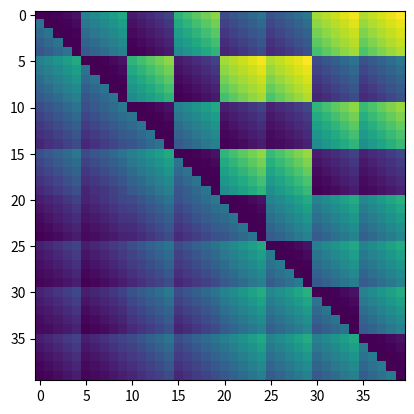
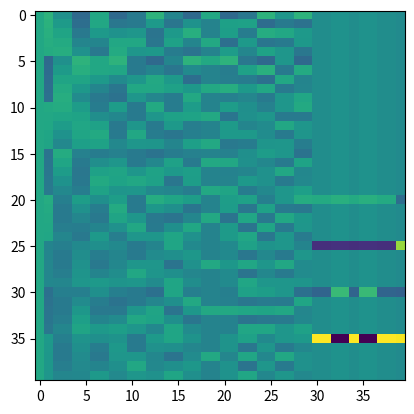
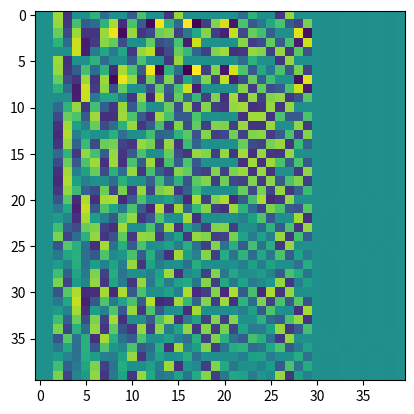
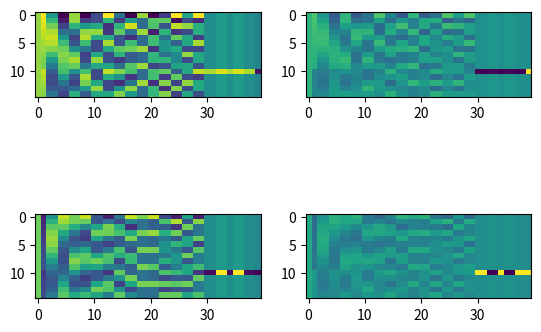
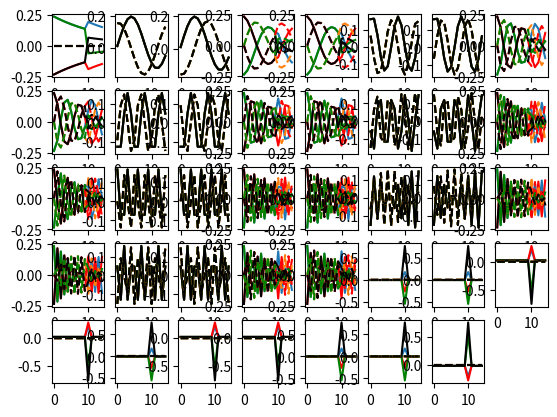

These charts were generated, in order, by the following Python code:
#!/usr/bin/env python3
# -*- coding: utf-8 -*-
"""
Created on Tue Mar 19 14:57:22 2019

@author: veronikasamborska
"""
# =============================================================================
# State space of the generalisation task
# =============================================================================


import numpy as np
from scipy.linalg import expm
import matplotlib.pyplot as plt

# State Space of the task
states = 5
n = 40
DD = np.zeros((n,n))
ones =  np.ones(n)
indices_empty = [4,9,14,19,24,29,34,39]
ones[indices_empty] = 0 
np.fill_diagonal(DD[:,1:], ones)

com = 0 #change of mind - if zero the probability of startining in initiation state 1 and moving to choice state 2 is zero
rewprob = 0.75  #prob of moving to rewarded state
Stay_rew = 0.8
Stay_nr = 0.4
 

DD[states-1,2*states] = 1-com
DD[2*states-1,3*states] = 1-com

DD[3*states-1,4*states] = rewprob
DD[3*states-1,5*states] = 1-rewprob
DD[4*states-1,6*states] = rewprob
DD[4*states-1,7*states] = 1-rewprob;
 
DD[5*states-1,0] = Stay_rew
DD[5*states-1,states] = 1-Stay_rew

DD[6*states-1,0] = Stay_nr
DD[6*states-1,states] = 1-Stay_nr;
 
DD[7*states-1,0] = 1-Stay_rew
DD[7*states-1,states] = Stay_rew
DD[8*states-1,0] = 1-Stay_nr
DD[8*states-1,states] = Stay_nr


Areward_ind = np.concatenate([np.arange(0,states) ,np.arange(2*states,3*states),np.arange(4*states,5*states)], axis =0)

Anoreward_ind = np.concatenate([np.arange(0,states) ,np.arange(2*states,3*states),np.arange(5*states,6*states)], axis =0)

Breward_ind = np.concatenate([np.arange(states,2*states) ,np.arange(3*states,states*4),np.arange(6*states,7*states)], axis =0)

Bnoreward_ind = np.concatenate([np.arange(states,2*states) ,np.arange(3*states,4*states),np.arange(7*states,8*states)], axis =0)


w,v=np.linalg.eig(1-DD)
plt.figure(1)
plt.imshow(-np.log(expm(DD)))
plt.figure(2)
plt.imshow(v.real)
plt.figure(3)
plt.imshow(v.imag)

plt.figure(4)
plt.subplot(2,2,1)
plt.imshow(v.real[Areward_ind,:])
plt.subplot(2,2,2)
plt.imshow(v.real[Anoreward_ind,:])
plt.subplot(2,2,3)
plt.imshow(v.real[Breward_ind,:])
plt.subplot(2,2,4)
plt.imshow(v.real[Bnoreward_ind,:])

v.conjugate

plt.figure(5)
for i in np.arange(1,40):  
    plt.subplot(5,8,i)
    plt.plot(v.real[Areward_ind,i])
    plt.plot(v.real[Breward_ind,i],color = 'r')
    plt.plot(v.real[Anoreward_ind,i],'g')
    plt.plot(v.real[Bnoreward_ind,i],'k')
    plt.plot(v.imag[Areward_ind,i],linestyle = '--')
    plt.plot(v.imag[Breward_ind,i],color = 'r',linestyle = '--')
    plt.plot(v.imag[Anoreward_ind,i],'g',linestyle = '--')
    plt.plot(v.imag[Bnoreward_ind,i],'k',linestyle = '--')


